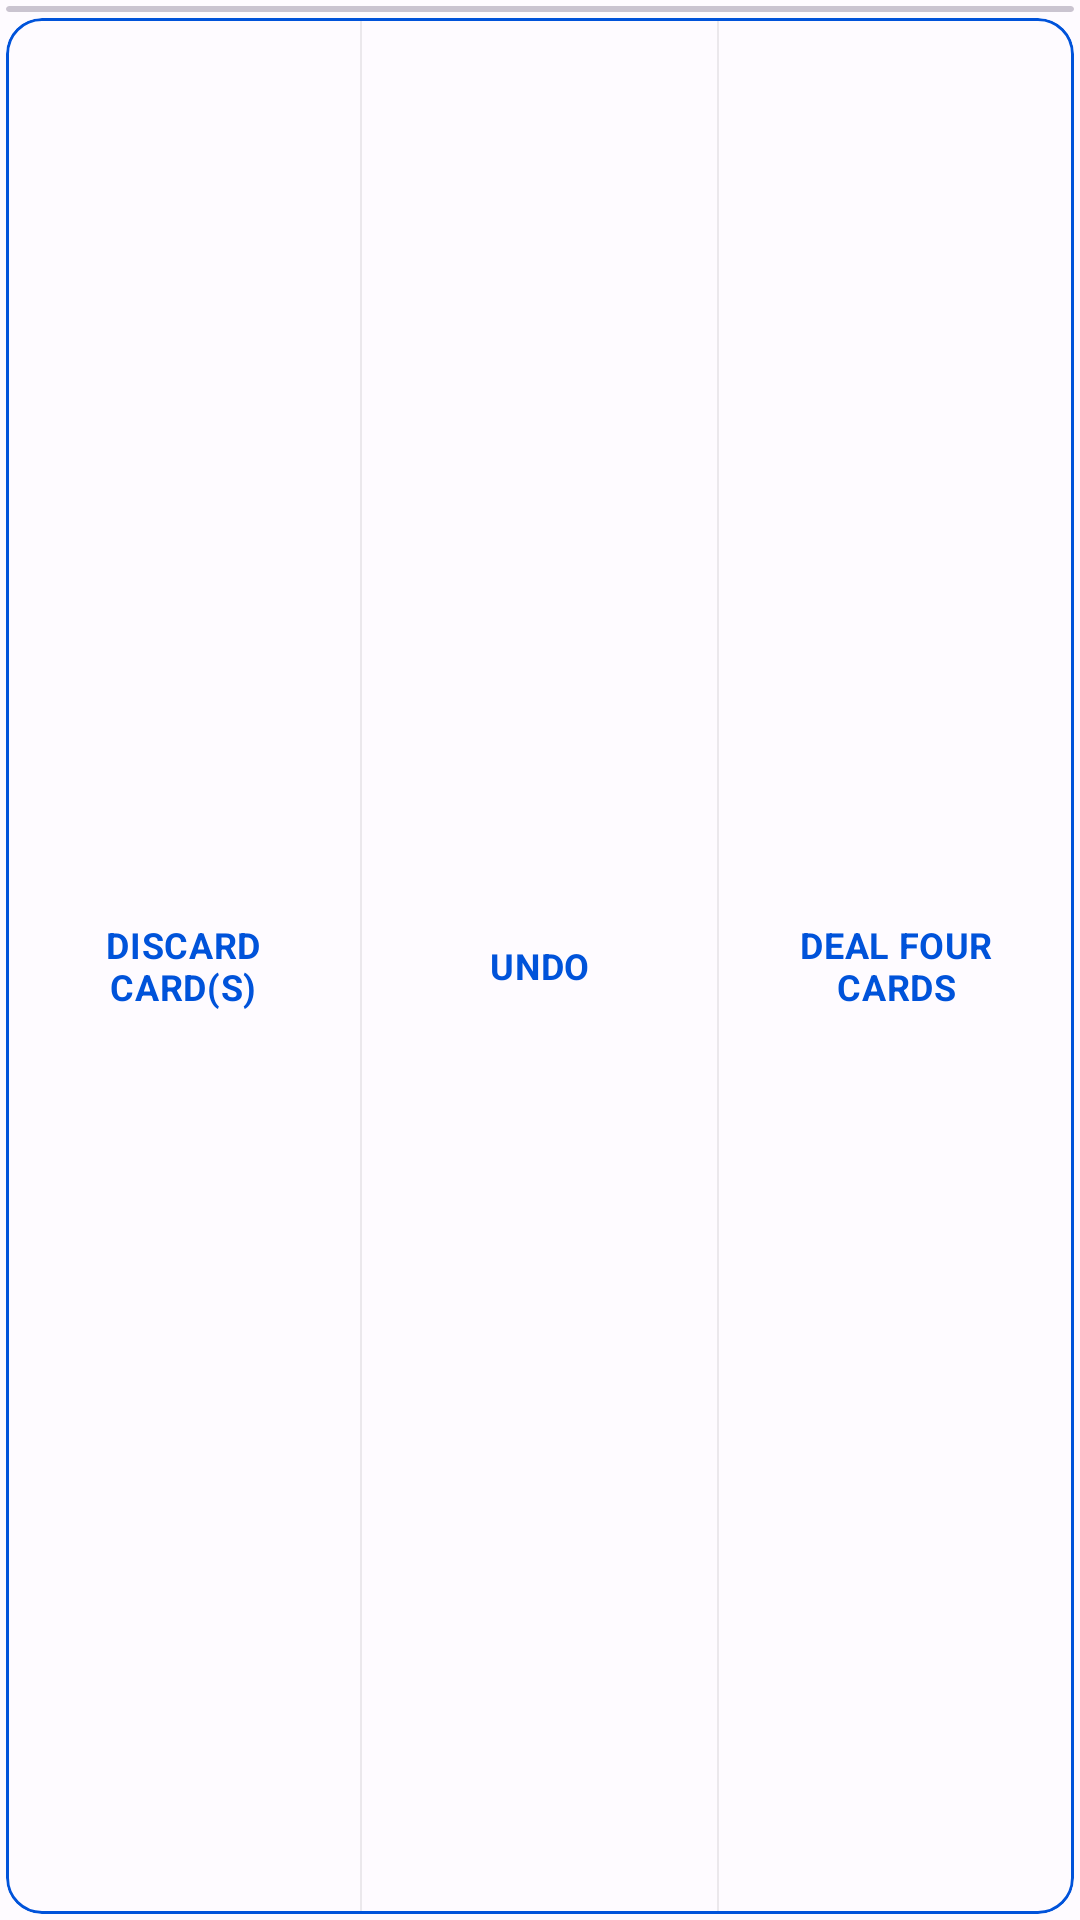

Write the Android layout XML for this screen, with the resource values it uses.
<!-- AndroidManifest.xml: application theme AppTheme -->
<!-- res/layout/content_main.xml -->
<?xml version="1.0" encoding="utf-8"?>
<androidx.constraintlayout.widget.ConstraintLayout
    xmlns:android="http://schemas.android.com/apk/res/android"
    xmlns:app="http://schemas.android.com/apk/res-auto"
    android:id="@+id/content_main"
    android:layout_width="match_parent"
    android:layout_height="match_parent"
    android:layout_marginBottom="?attr/actionBarSize"
    app:layout_behavior="@string/appbar_scrolling_view_behavior">

    <include layout="@layout/main_include_content_board" android:id="@+id/card_board"/>
    <include layout="@layout/main_include_content_button_bar" android:id="@+id/button_bar"/>
</androidx.constraintlayout.widget.ConstraintLayout>
<!-- res/layout/main_include_content_board.xml (included above) -->
<?xml version="1.0" encoding="utf-8"?>
<com.google.android.material.card.MaterialCardView
    xmlns:android="http://schemas.android.com/apk/res/android"
    xmlns:app="http://schemas.android.com/apk/res-auto"
    xmlns:tools="http://schemas.android.com/tools"
    android:id="@+id/card_board"
    android:layout_width="0dp"
    android:layout_height="wrap_content"
    android:layout_margin="@dimen/activity_horizontal_half_margin"
    style="@style/Widget.Material3.CardView.Outlined"
    app:layout_constraintEnd_toEndOf="parent"
    app:layout_constraintStart_toStartOf="parent"
    app:layout_constraintTop_toTopOf="parent"
    tools:showIn="@layout/content_main">

    <androidx.recyclerview.widget.RecyclerView
        android:id="@+id/rv_piles"
        android:layout_width="match_parent"
        android:layout_height="wrap_content"
        android:paddingEnd="@dimen/activity_horizontal_half_margin"
        android:paddingBottom="@dimen/activity_horizontal_half_margin"
        android:overScrollMode="never"
        tools:ignore="RtlSymmetry"
        tools:itemCount="4"
        tools:layoutManager="GridLayoutManager"
        tools:listitem="@layout/rv_item_pile_top_card"
        tools:spanCount="2" />

</com.google.android.material.card.MaterialCardView>
<!-- res/layout/main_include_content_button_bar.xml (included above) -->
<?xml version="1.0" encoding="utf-8"?>
<com.google.android.material.card.MaterialCardView
    xmlns:android="http://schemas.android.com/apk/res/android"
    xmlns:app="http://schemas.android.com/apk/res-auto"
    xmlns:tools="http://schemas.android.com/tools"
    android:id="@+id/button_bar"
    android:layout_width="0dp"
    android:layout_height="0dp"
    android:layout_gravity="center"
    android:layout_margin="@dimen/activity_horizontal_half_margin"
    android:gravity="center"
    style="@style/MaterialCardWithColoredBorder"
    app:layout_constraintBottom_toBottomOf="parent"
    app:layout_constraintEnd_toEndOf="parent"
    app:layout_constraintStart_toStartOf="parent"
    app:layout_constraintTop_toBottomOf="@+id/card_board"
    tools:showIn="@layout/content_main">

    <LinearLayout style="@style/buttonBarStyle">

        <Button
            android:id="@+id/button_discard"
            style="@style/borderlessButtonStyle"
            android:text="@string/discard" />

        <Button
            android:id="@+id/button_undo"
            style="@style/borderlessButtonStyle"
            android:text="@string/undo" />

        <Button
            android:id="@+id/button_deal"
            style="@style/borderlessButtonStyle"
            android:text="@string/deal" />

    </LinearLayout>

</com.google.android.material.card.MaterialCardView>
<!-- res/layout/rv_item_pile_top_card.xml (included above) -->
<?xml version="1.0" encoding="utf-8"?>
<com.google.android.material.card.MaterialCardView
    xmlns:android="http://schemas.android.com/apk/res/android"
    android:layout_width="match_parent"
    android:layout_height="wrap_content"
    android:layout_marginTop="@dimen/activity_horizontal_half_margin"
    android:layout_marginStart="@dimen/activity_horizontal_half_margin"
    style="@style/Widget.Material3.CardView.Filled"
    >

    <LinearLayout
        android:layout_width="match_parent"
        android:layout_height="wrap_content"
        android:orientation="vertical">

        <include layout="@layout/rv_item_pile_top_card_inner_card"/>

        <TextView
            android:id="@+id/pile_card_in_stack"
            android:text="@string/cards_in_stack"
            style="@style/textViewStyle.outerCardText"/>
    </LinearLayout>
</com.google.android.material.card.MaterialCardView>
<!-- res/layout/rv_item_pile_top_card_inner_card.xml (included above) -->
<?xml version="1.0" encoding="utf-8"?>
<com.google.android.material.circularreveal.cardview.CircularRevealCardView
    xmlns:android="http://schemas.android.com/apk/res/android"
    xmlns:app="http://schemas.android.com/apk/res-auto"
    xmlns:tools="http://schemas.android.com/tools"
    style="@style/Widget.Material3.CardView.Elevated"
    android:id="@+id/pile_card_inner_card"
    android:layout_width="match_parent"
    android:layout_height="wrap_content"
    android:layout_margin="@dimen/activity_horizontal_margin"
    tools:showIn="@layout/rv_item_pile_top_card">

    <androidx.constraintlayout.widget.ConstraintLayout
        android:layout_width="match_parent"
        android:layout_height="wrap_content"
        android:background="?attr/selectableItemBackground"
        android:padding="@dimen/activity_horizontal_half_margin">

        <CheckBox
            android:id="@+id/pile_card_checkbox"
            style="@style/checkBoxStyle"
            android:foregroundGravity="center"
            android:gravity="center"
            app:layout_constraintLeft_toLeftOf="parent"
            app:layout_constraintStart_toStartOf="parent"
            app:layout_constraintTop_toTopOf="parent"
            tools:text=" " />

        <TextView
            android:id="@+id/pile_card_rank_top"
            style="@style/textViewStyle.innerCardText"
            android:layout_marginEnd="@dimen/activity_horizontal_margin"
            android:gravity="end"
            app:layout_constraintBottom_toBottomOf="@+id/pile_card_checkbox"
            app:layout_constraintEnd_toEndOf="parent"
            app:layout_constraintRight_toRightOf="parent"
            app:layout_constraintTop_toTopOf="@+id/pile_card_checkbox"
            tools:text="10" />

        <TextView
            android:id="@+id/pile_card_suit_center"
            style="@style/textViewStyle.innerCardText.larger"
            app:layout_constraintBottom_toTopOf="@+id/pile_card_name_bottom"
            app:layout_constraintEnd_toEndOf="parent"
            app:layout_constraintLeft_toLeftOf="parent"
            app:layout_constraintStart_toStartOf="parent"
            app:layout_constraintTop_toBottomOf="@+id/pile_card_rank_top"
            tools:text="♠" />

        <TextView
            android:id="@+id/pile_card_name_bottom"
            style="@style/textViewStyle.innerCardText"
            app:layout_constraintBottom_toBottomOf="parent"
            app:layout_constraintLeft_toLeftOf="parent"
            app:layout_constraintRight_toRightOf="parent"
            tools:text="King" />

    </androidx.constraintlayout.widget.ConstraintLayout>
</com.google.android.material.circularreveal.cardview.CircularRevealCardView>
<!-- resources referenced by this layout -->
<resources>
  <dimen name="activity_horizontal_half_margin">4dp</dimen>
  <dimen name="activity_horizontal_margin">8dp</dimen>
  <string name="cards_in_stack">"Cards In Pile: "</string>
  <string name="deal">Deal Four Cards</string>
  <string name="discard">Discard Card(s)</string>
  <string name="undo">Undo</string>
  <style name="MaterialCardWithColoredBorder" parent="Widget.Material3.CardView.Outlined">
          <item name="strokeColor">?attr/colorPrimary</item>
      </style>
  <style name="buttonBarStyle">
          <item name="android:layout_width">match_parent</item>
          <item name="android:layout_height">match_parent</item>
          <item name="android:layout_gravity">center</item>
          <item name="android:divider">@android:drawable/divider_horizontal_bright</item>
          <item name="android:gravity">center</item>
          <item name="android:orientation">horizontal</item>
          <item name="android:showDividers">middle</item>
          <item name="android:weightSum">.99</item>
      </style>
  <style name="checkBoxStyle">
          <item name="android:layout_width">wrap_content</item>
          <item name="android:layout_height">wrap_content</item>
          <item name="android:checked">false</item>
          <item name="android:textSize">@dimen/card_text_standard_size</item>
      </style>
  <style name="textViewStyle.innerCardText">
          <item name="android:layout_margin">@dimen/activity_horizontal_half_margin</item>
          <item name="android:textSize">@dimen/card_text_standard_size</item>
          <item name="android:ellipsize">end</item>
          <item name="singleLine">true</item>
      </style>
  <style name="textViewStyle.innerCardText.larger">
          <item name="android:textSize">@dimen/card_text_larger_size</item>
      </style>
  <style name="textViewStyle.outerCardText">
          <item name="android:textSize">@dimen/card_text_smaller_size</item>
          <item name="android:textColor">?attr/colorSecondary</item>
          <item name="android:layout_marginBottom">@dimen/activity_horizontal_margin</item>
          <item name="android:gravity">center</item>
      </style>
  <dimen name="card_text_smaller_size">12sp</dimen>
  <dimen name="card_text_standard_size">18sp</dimen>
  <dimen name="card_text_larger_size">24sp</dimen>
  <color name="md_theme_light_primary">#0053DA</color>
  <color name="md_theme_light_onPrimary">#FFFFFF</color>
  <color name="md_theme_light_primaryContainer">#DBE1FF</color>
  <color name="md_theme_light_onPrimaryContainer">#00174B</color>
  <color name="md_theme_light_secondary">#006492</color>
  <color name="md_theme_light_onSecondary">#FFFFFF</color>
  <color name="md_theme_light_secondaryContainer">#CAE6FF</color>
  <color name="md_theme_light_onSecondaryContainer">#001E2F</color>
  <color name="md_theme_light_tertiary">#00696F</color>
  <color name="md_theme_light_onTertiary">#FFFFFF</color>
  <color name="md_theme_light_tertiaryContainer">#79F5FF</color>
  <color name="md_theme_light_onTertiaryContainer">#002022</color>
  <color name="md_theme_light_error">#BA1A1A</color>
  <color name="md_theme_light_errorContainer">#FFDAD6</color>
  <color name="md_theme_light_onError">#FFFFFF</color>
  <color name="md_theme_light_onErrorContainer">#410002</color>
  <color name="md_theme_light_background">#FEFBFF</color>
  <color name="md_theme_light_onBackground">#1B1B1F</color>
  <color name="md_theme_light_surface">#FEFBFF</color>
  <color name="md_theme_light_onSurface">#1B1B1F</color>
  <color name="md_theme_light_surfaceVariant">#E2E2EC</color>
  <color name="md_theme_light_onSurfaceVariant">#45464F</color>
  <color name="md_theme_light_outline">#757680</color>
  <color name="md_theme_light_inverseOnSurface">#F2F0F4</color>
  <color name="md_theme_light_inverseSurface">#303034</color>
  <color name="md_theme_light_inversePrimary">#B4C5FF</color>
</resources>
